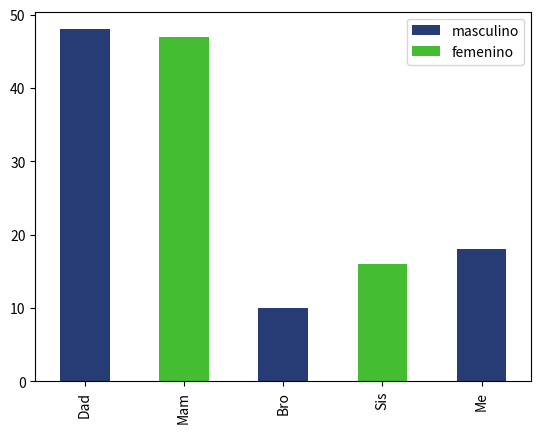

Write Python code to recreate this figure.
# Universidad Diego Portales
# Autor: Miguel Carrasco
# Ver: 1.0
# Fecha: 19/06/2026
# Descripción: Leyenda personalizada con Patch para coloreo por categoría

import pandas as pd
import matplotlib.pyplot as plt
from matplotlib.patches import Patch


data = pd.DataFrame({ 	"edad":[48, 47, 10, 16, 18],    			               
						"genero":["M", "F","M", "F", "M"]},    
                      index=["Dad", "Mam", "Bro", "Sis", "Me"])

color = {"M": "#273c75", "F": "#44bd32"}

data["edad"].plot(kind="bar", color=data['genero'].replace(color))

plt.legend(
    [
	Patch(facecolor=color['M']),
    Patch(facecolor=color['F'])
    ], 
    ["masculino", "femenino"]
)
plt.show()
